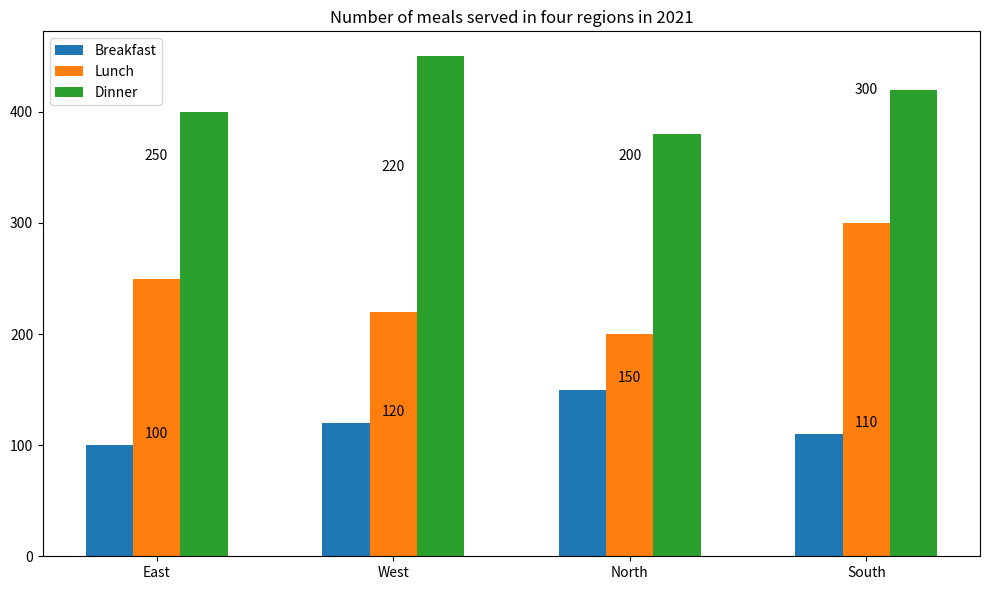

Write Python code to recreate this figure. (Note: this script raises an exception after producing the figure.)

import matplotlib.pyplot as plt
import numpy as np

region = ['East', 'West', 'North', 'South']
breakfast = [100, 120, 150, 110]
lunch = [250, 220, 200, 300]
dinner = [400, 450, 380, 420]

x = np.arange(len(region))
width = 0.2

fig, ax = plt.subplots(figsize=(10, 6))

ax.bar(x - width, breakfast, width, label='Breakfast')
ax.bar(x, lunch, width, label='Lunch')
ax.bar(x + width, dinner, width, label='Dinner')

ax.set_xticks(x)
ax.set_xticklabels(region)
ax.set_title('Number of meals served in four regions in 2021')
ax.legend()
ax.autoscale_view()

for i in np.arange(len(x)):
    for j in np.arange(3):
        yvalue = [breakfast[i], lunch[i], dinner[i]][j]
        ypos = [breakfast[i], lunch[i] + breakfast[i], dinner[i] + lunch[i] + breakfast[i]][j]
        ax.annotate('{}'.format(yvalue), xy=(x[i], ypos), xytext=(0, 3), textcoords="offset points", ha='center', va='bottom')

plt.tight_layout()
plt.savefig('Bar Chart/png/234.png')
plt.clf()
